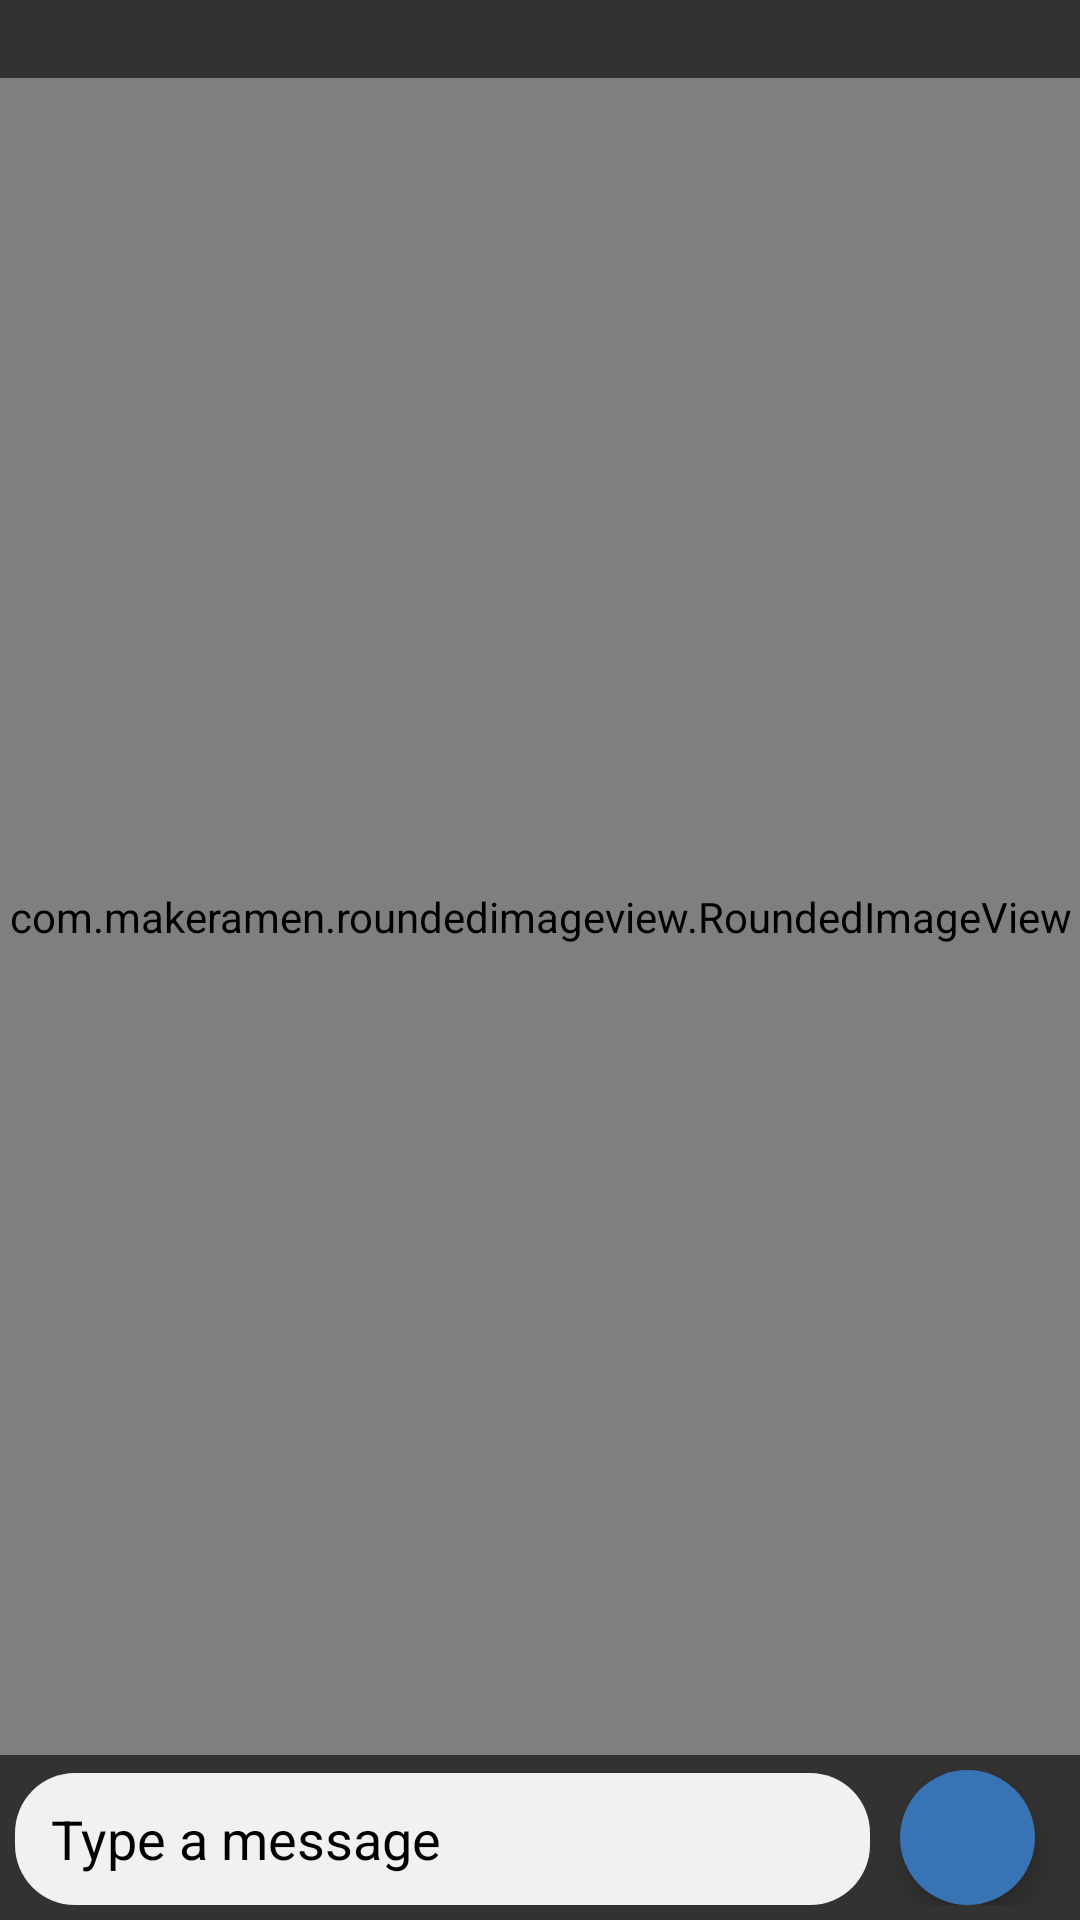

Produce the Android XML layout that renders to this screen, including the resource entries it uses.
<!-- AndroidManifest.xml: application theme Theme.I200902_i200485 -->
<!-- res/layout/activity_image_preview.xml -->
<?xml version="1.0" encoding="utf-8"?>
<androidx.constraintlayout.widget.ConstraintLayout xmlns:android="http://schemas.android.com/apk/res/android"
    xmlns:app="http://schemas.android.com/apk/res-auto"
    xmlns:tools="http://schemas.android.com/tools"
    android:layout_width="match_parent"
    android:layout_height="match_parent"
    android:background="#323232"
    tools:context=".activities.imagePreviewActivity">

    <ImageButton
        android:id="@+id/crossButton"
        android:layout_width="0dp"
        android:layout_height="wrap_content"
        android:layout_marginTop="16dp"
        android:layout_marginStart="16dp"
        android:background="@null"
        app:layout_constraintHorizontal_bias="0"
        android:padding="5dp"
        android:src="@drawable/ic_baseline_close_24"
        android:elevation="1dp"
        app:layout_constraintStart_toStartOf="parent"
        app:layout_constraintTop_toTopOf="parent"
        />

    <com.makeramen.roundedimageview.RoundedImageView
        android:id="@+id/imagePreviewActivityImage"
        android:layout_width="match_parent"
        android:layout_height="0dp"
        app:layout_constraintEnd_toEndOf="parent"
        app:layout_constraintStart_toStartOf="parent"
        app:layout_constraintTop_toBottomOf="@id/crossButton"
        app:layout_constraintBottom_toTopOf="@id/userMainChatActivityBottomLayout"
        app:layout_constraintVertical_bias="1"
        app:riv_corner_radius="5dp"
        />
    
    <LinearLayout
        app:layout_constraintVertical_bias="1"
        android:id="@+id/userMainChatActivityBottomLayout"
        android:layout_width="match_parent"
        android:layout_height="wrap_content"
        android:layout_alignParentBottom="true"
        android:gravity="bottom"
        android:orientation="horizontal"
        android:layout_weight="1"
        app:layout_constraintStart_toStartOf="parent"
        app:layout_constraintEnd_toEndOf="parent"
        app:layout_constraintBottom_toBottomOf="parent"
        app:layout_constraintTop_toBottomOf="@id/imagePreviewActivityImage"
        android:padding="5dp">

        <LinearLayout
            android:layout_weight="9"
            android:id="@+id/userMainChatActivityBottomMessageInputLayout"
            android:layout_width="wrap_content"
            android:layout_height="wrap_content"
            android:background="@drawable/type_message_layout_design"
            android:orientation="horizontal"
            android:padding="2dp">

            <EditText
                android:id="@+id/userMainChatActivityTypeMessageInputText"
                android:layout_width="0dp"
                android:layout_height="wrap_content"
                android:layout_marginStart="10dp"
                android:layout_marginEnd="10dp"
                android:layout_weight="7"
                android:background="@null"
                android:hint="Type a message"
                android:inputType="textMultiLine"
                android:isScrollContainer="true"
                android:maxHeight="100dp"
                android:minHeight="40dp"
                android:paddingRight="5dp"
                android:textColorHint="@color/black"
                 />


        </LinearLayout>


        <ImageButton
            android:id="@+id/userMainChatActivitySendMessageButton"
            android:layout_width="45dp"
            android:layout_height="45dp"
            android:layout_alignParentEnd="true"
            android:layout_marginLeft="10dp"
            android:layout_marginRight="10dp"
            android:background="@drawable/send_button_background_design"
            android:elevation="5dp"
            android:padding="10dp"
            android:src="@drawable/ic_baseline_send_24" />
    </LinearLayout>

</androidx.constraintlayout.widget.ConstraintLayout>
<!-- resources referenced by this layout -->
<resources>
  <color name="black">#FF000000</color>
  <!-- drawable send_button_background_design (drawable) -->
  <?xml version="1.0" encoding="utf-8"?>
  <shape xmlns:android="http://schemas.android.com/apk/res/android">
  
      <solid
          android:color="@color/buttonColor" />
      <corners
          android:radius="999dp" />
  </shape>
  <!-- drawable type_message_layout_design (drawable) -->
  <?xml version="1.0" encoding="utf-8"?>
  <shape xmlns:android="http://schemas.android.com/apk/res/android">
    <solid android:color="#F1F1F1"/>
  
  <corners android:radius="20dp"/>
  </shape>
  <style name="Theme.I200902_i200485" parent="Theme.MaterialComponents.DayNight.NoActionBar.Bridge">
          
          <item name="colorPrimary">@color/buttonColor</item>
          <item name="colorPrimaryVariant">@color/buttonColor</item>
          <item name="colorOnPrimary">@color/white</item>
          
          <item name="colorSecondary">@color/teal_200</item>
          <item name="colorSecondaryVariant">@color/teal_700</item>
          <item name="colorOnSecondary">@color/black</item>
          
          <item name="android:statusBarColor" tools:targetApi="l">?attr/colorPrimaryVariant</item>
          
      </style>
      //add style theme for button
  <color name="buttonColor">#3874b5</color>
  <color name="white">#FFFFFFFF</color>
  <color name="teal_200">#FF03DAC5</color>
  <color name="teal_700">#FF03DAC5</color>
</resources>
